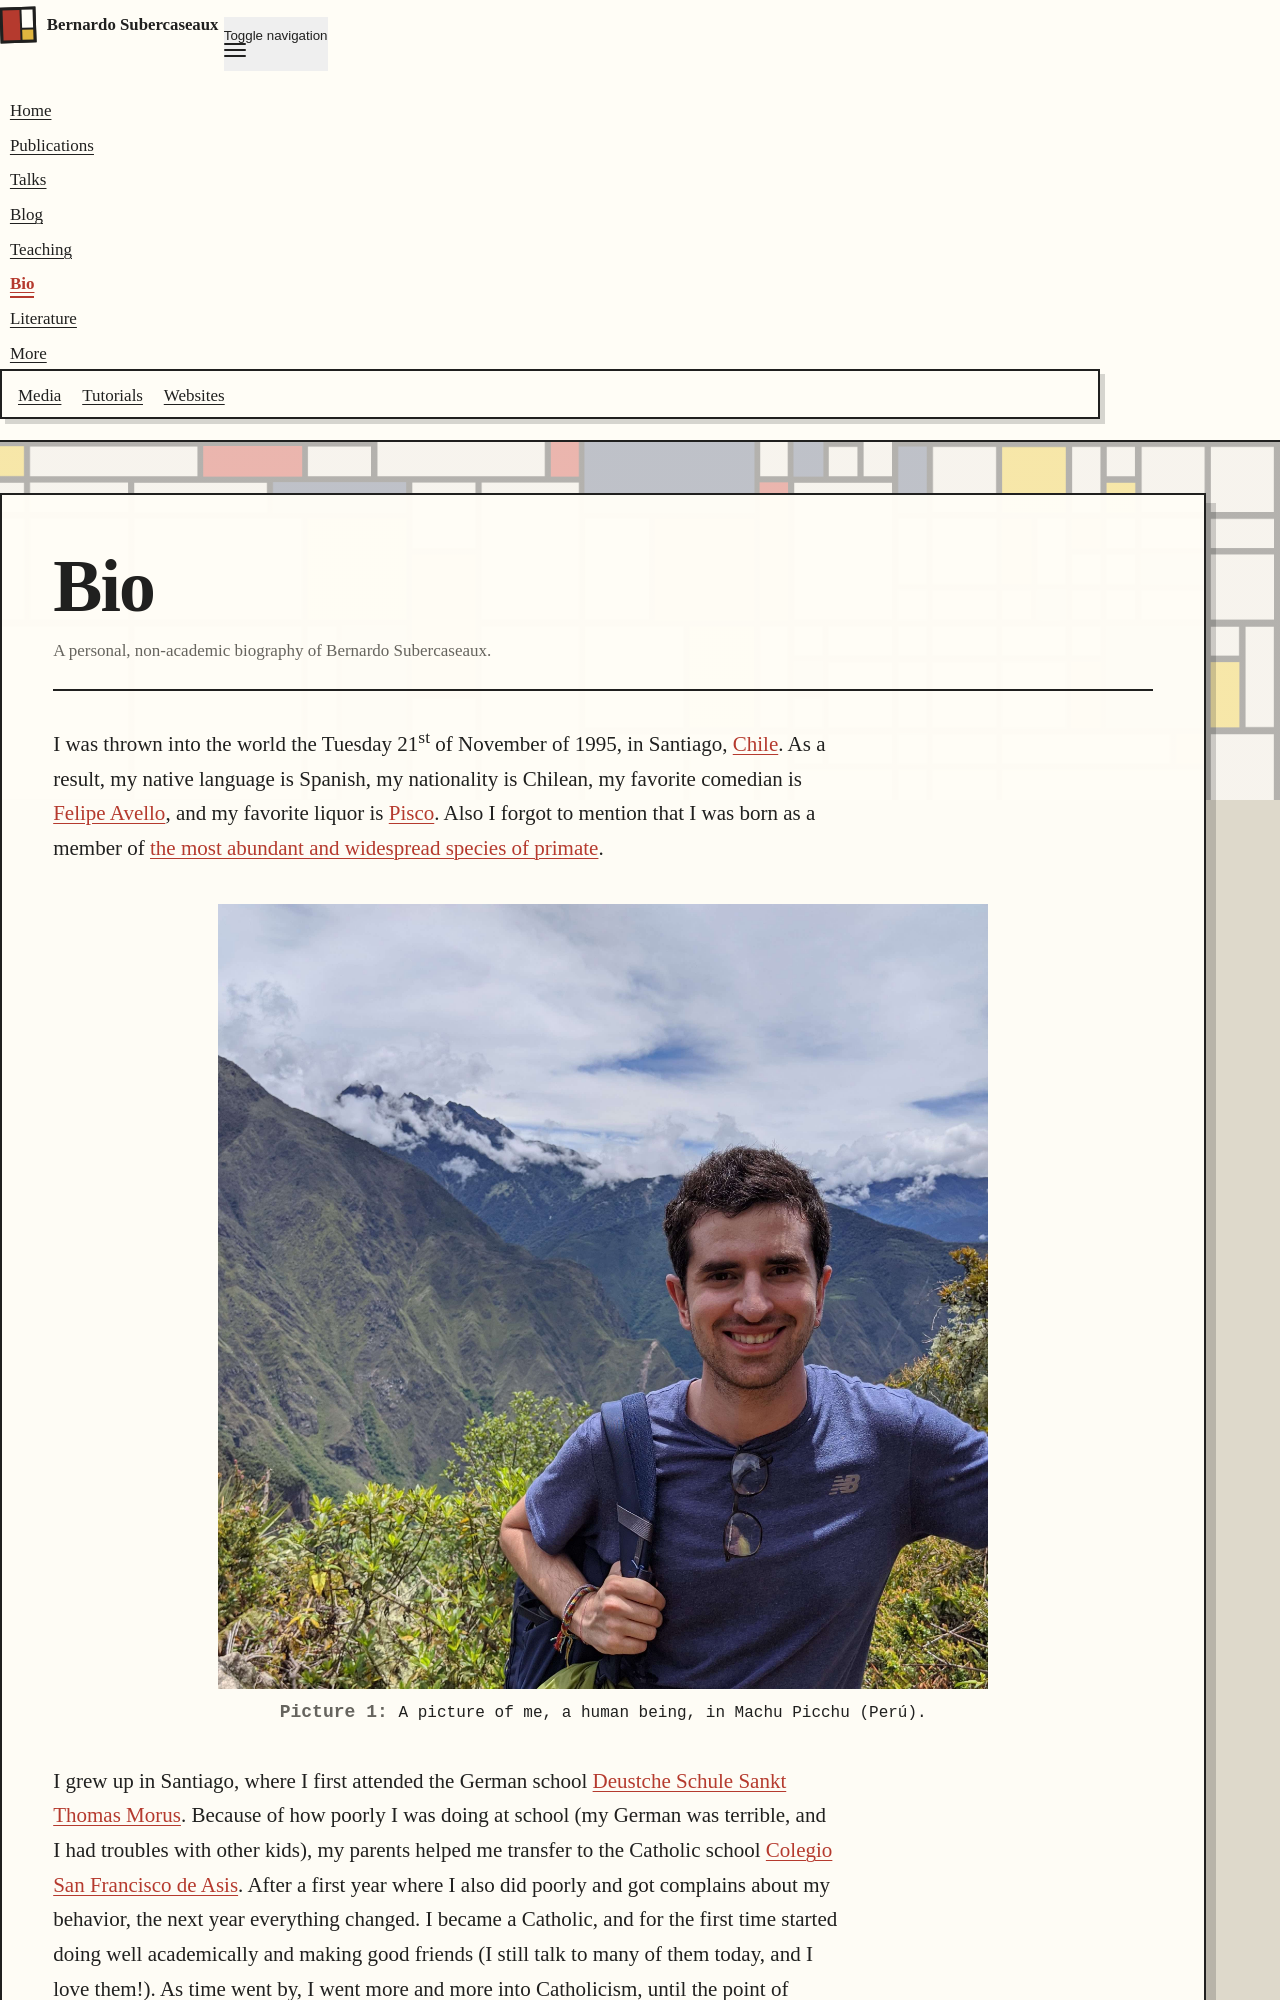

repository: bsubercaseaux/bsubercaseaux.github.io · page: bio/index.html · generator: jekyll

---
layout: page
permalink: /bio/
title: Bio
description: A personal, non-academic biography of Bernardo Subercaseaux.
nav: true
nav_order: 4
---

I was thrown into the world the Tuesday 21<sup>st</sup> of November of 1995, in Santiago, <a href="https://en.wikipedia.org/wiki/Chile">Chile</a>. As a result, my native language is Spanish, my nationality is Chilean, my favorite comedian is <a href="https://www.felipeavello.cl/">Felipe Avello</a>, and my favorite liquor is <a href="https://en.wikipedia.org/wiki/Pisco" >Pisco</a>. Also I forgot to mention that I was born as a member of <a href="https://en.wikipedia.org/wiki/Human">the most abundant and widespread species of primate</a>.

<figure style="text-align:center;">
  <img src="../assets/img/leyo.jpeg" alt="The author at Machu Picchu in Peru" style="max-width: 70%;">
  <figcaption>
    <b style="font-size: 18px;"> Picture 1: </b>
    <span style="font-size: 16px;"> A picture of me, a human being, in Machu Picchu (Perú).</span>
  </figcaption>
</figure>
